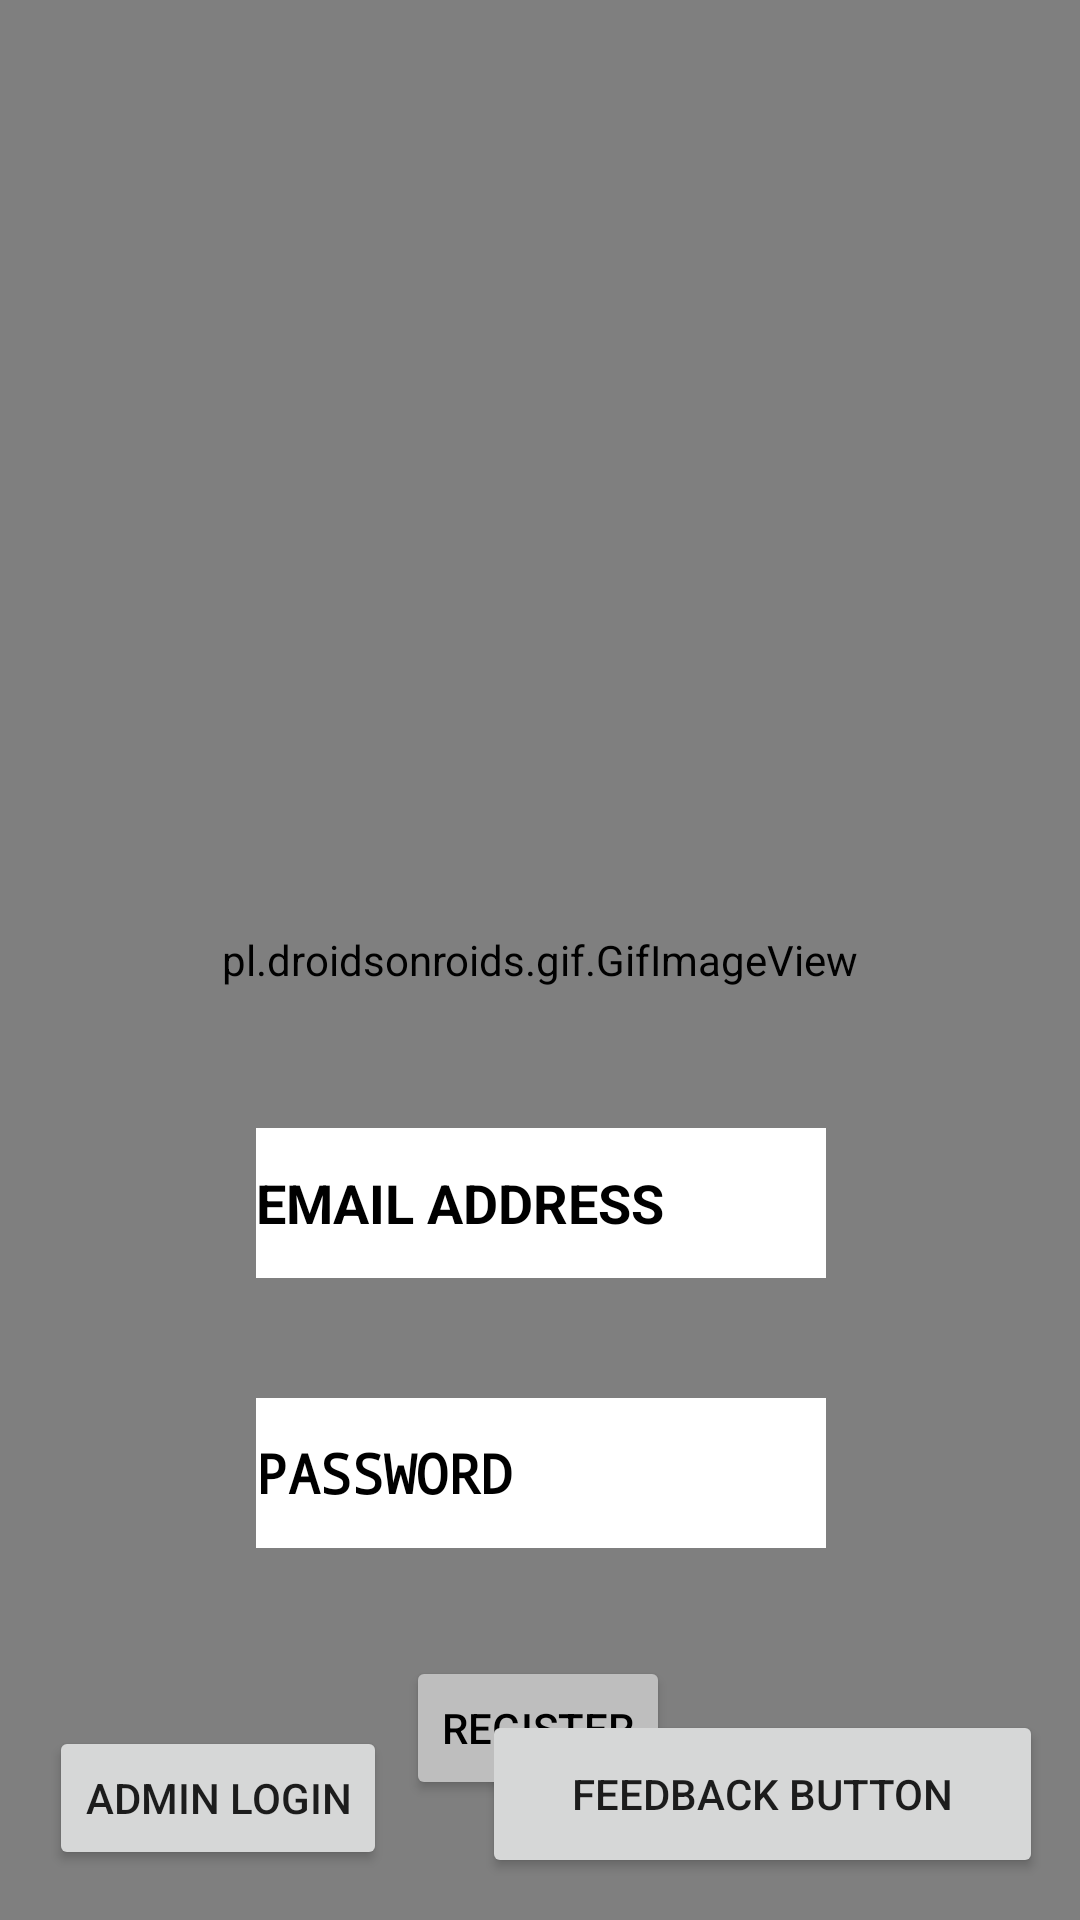

Write the Android layout XML for this screen, with the resource values it uses.
<!-- AndroidManifest.xml: activity theme Theme.AppCompat.DayNight.NoActionBar -->
<!-- res/layout/activity_main.xml -->
<?xml version="1.0" encoding="utf-8"?>
<androidx.constraintlayout.widget.ConstraintLayout xmlns:android="http://schemas.android.com/apk/res/android"
    xmlns:app="http://schemas.android.com/apk/res-auto"
    xmlns:tools="http://schemas.android.com/tools"
    android:layout_width="match_parent"
    android:layout_height="match_parent"
    tools:context=".MainActivity">


    <pl.droidsonroids.gif.GifImageView
        android:id="@+id/gifImageView"
        android:layout_width="match_parent"
        android:layout_height="match_parent"
        android:src="@drawable/gif3"
        tools:layout_editor_absoluteX="-70dp"
        tools:layout_editor_absoluteY="-58dp" />

    <Button
        android:id="@+id/button"
        android:layout_width="wrap_content"
        android:layout_height="wrap_content"
        android:layout_marginTop="36dp"
        android:backgroundTint="@android:color/secondary_text_dark"
        android:text="REGISTER"
        android:textColor="@color/black"
        app:layout_constraintEnd_toEndOf="parent"
        app:layout_constraintHorizontal_bias="0.498"
        app:layout_constraintStart_toStartOf="parent"
        app:layout_constraintTop_toBottomOf="@+id/textView2"
        tools:ignore="MissingConstraints" />

    <EditText
        android:id="@+id/textView"
        android:layout_width="190dp"
        android:layout_height="50dp"
        android:layout_marginTop="376dp"
        android:background="@color/white"
        android:drawableLeft="@drawable/baseline_person_24"
        android:hint="EMAIL ADDRESS"
        android:textColor="@color/black"
        android:textColorHint="@color/black"
        android:textStyle="bold"
        app:layout_constraintEnd_toEndOf="parent"
        app:layout_constraintHorizontal_bias="0.502"
        app:layout_constraintStart_toStartOf="parent"
        app:layout_constraintTop_toTopOf="parent"
        tools:ignore="MissingConstraints" />

    <EditText
        android:id="@+id/textView2"
        android:layout_width="190dp"
        android:layout_height="50dp"
        android:layout_marginTop="40dp"
        android:background="@color/white"
        android:drawableLeft="@drawable/baseline_security_24"
        android:hint="PASSWORD"
        android:inputType="textPassword"
        android:textStyle="bold"
        android:textColor="@color/black"
        android:textColorHint="@color/black"
        app:layout_constraintEnd_toEndOf="parent"
        app:layout_constraintHorizontal_bias="0.502"
        app:layout_constraintStart_toStartOf="parent"
        app:layout_constraintTop_toBottomOf="@+id/textView"
        tools:ignore="MissingConstraints" />

    <Button
        android:id="@+id/button2"
        android:layout_width="wrap_content"
        android:layout_height="wrap_content"
        android:text="ADMIN LOGIN"
        app:layout_constraintBottom_toBottomOf="parent"
        app:layout_constraintEnd_toStartOf="@+id/button3"
        app:layout_constraintHorizontal_bias="0.342"
        app:layout_constraintStart_toStartOf="parent"
        app:layout_constraintTop_toTopOf="parent"
        app:layout_constraintVertical_bias="0.972"
        tools:ignore="MissingConstraints" />

    <ImageView
        android:id="@+id/imageView2"
        android:layout_width="227dp"
        android:layout_height="231dp"
        app:layout_constraintBottom_toBottomOf="parent"
        app:layout_constraintEnd_toEndOf="parent"
        app:layout_constraintStart_toStartOf="parent"
        app:layout_constraintTop_toTopOf="@+id/gifImageView"
        app:layout_constraintVertical_bias="0.66"
        app:srcCompat="@android:drawable/screen_background_light_transparent"
        />

    <Button
        android:id="@+id/button3"
        android:layout_width="187dp"
        android:layout_height="56dp"
        android:text="FEEDBACK BUTTON"
        app:layout_constraintBottom_toBottomOf="parent"
        app:layout_constraintEnd_toEndOf="parent"
        app:layout_constraintHorizontal_bias="0.929"
        app:layout_constraintStart_toStartOf="parent"
        app:layout_constraintTop_toTopOf="@+id/gifImageView"
        app:layout_constraintVertical_bias="0.976"
        tools:ignore="MissingConstraints" />

    
</androidx.constraintlayout.widget.ConstraintLayout>
<!-- resources referenced by this layout -->
<resources>

  <!-- not gathered from this repository: default colours our renderer supplied (Android Studio template values) -->
  <color name="black">#FF000000</color>
  <color name="white">#FFFFFFFF</color>
</resources>
